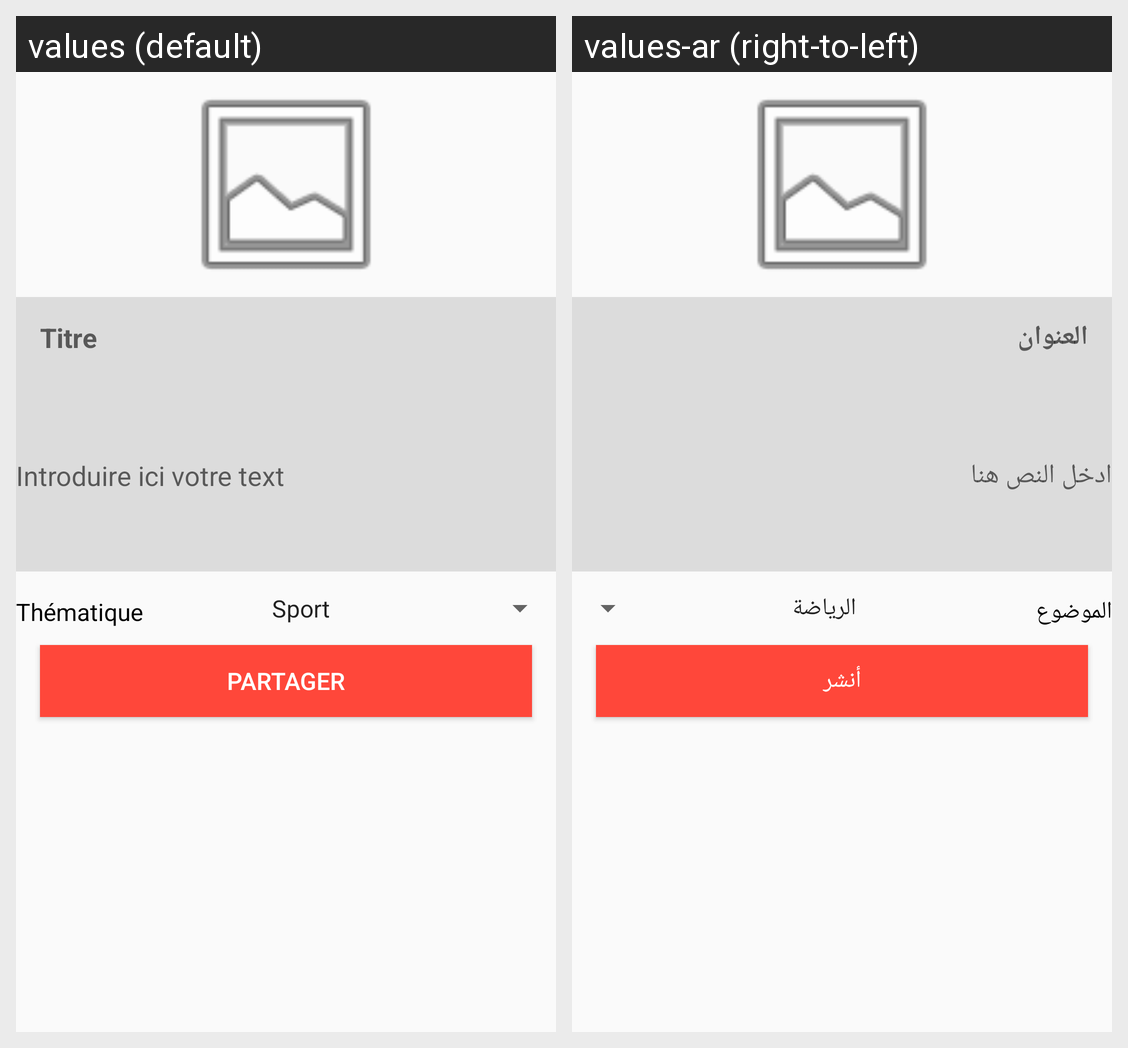

This grid shows one Android layout under two languages. Give, for every string resource on the screen, its name, the default text and each shown locale's text.
Android screen res/layout/fragment_add_article.xml rendered under 2 locales, left to right: values (default), values-ar (right-to-left). Device: Nexus 5 (rendered at 1080×1920; each locale shown at half size, 540×960, under a caption strip naming it); theme AppTheme.
Strings drawn on this screen, with the default value and each locale's value (text and hints the layout hard-codes, and strings that could not be matched under every locale, appear in the picture but are not listed):

titre
  values: Titre
  values-ar: العنوان

introduire_text
  values: Introduire ici votre text
  values-ar: ادخل النص هنا

partager
  values: Partager
  values-ar: أنشر
